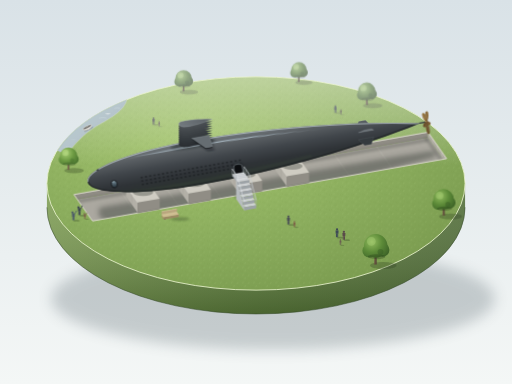
t = 0.00 s
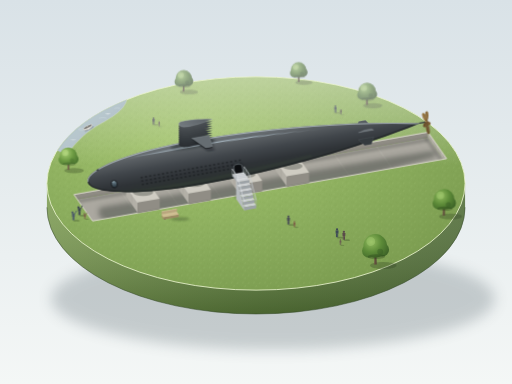
t = 1.50 s
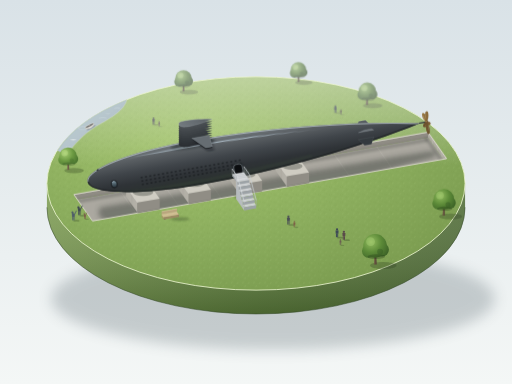
t = 3.25 s
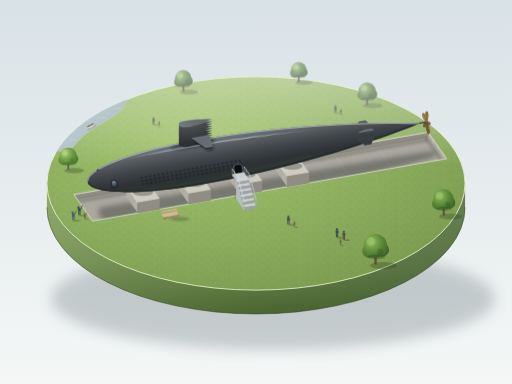
t = 5.00 s
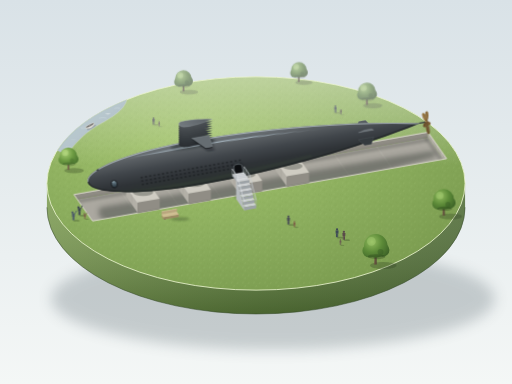
t = 6.25 s
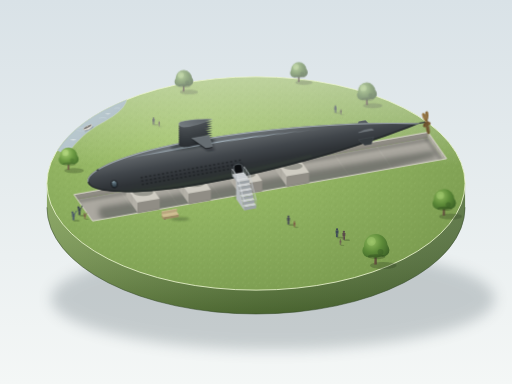
t = 8.75 s

The animated SVG that drew these frames (rendered in a browser with its animation timeline set to each time). Animation: 11 SMIL elements (animate=3,animateTransform=8); one cycle of 10.00 s, repeats indefinitely.

<svg xmlns="http://www.w3.org/2000/svg" viewBox="0 0 1200 900" width="1200" height="900">
<defs>
  <linearGradient id="bg" x1="0" y1="0" x2="0" y2="1"><stop offset="0" stop-color="#d9e2e7"/><stop offset="1" stop-color="#f4f7f6"/></linearGradient>
  <radialGradient id="lawnG" cx="0.35" cy="0.3" r="0.8"><stop offset="0" stop-color="#a3c46d"/><stop offset="0.55" stop-color="#8cae5e"/><stop offset="1" stop-color="#7a9b4f"/></radialGradient>
  <linearGradient id="sideG" x1="0" y1="0" x2="1" y2="0"><stop offset="0" stop-color="#7c9c50"/><stop offset="0.5" stop-color="#628240"/><stop offset="1" stop-color="#4d6a33"/></linearGradient>
  <linearGradient id="sideShade" x1="0" y1="0" x2="0" y2="1"><stop offset="0" stop-color="#ffffff" stop-opacity="0.12"/><stop offset="1" stop-color="#1f3014" stop-opacity="0.35"/></linearGradient>
  <linearGradient id="haze" x1="0" y1="0" x2="0" y2="1"><stop offset="0" stop-color="#f4f8e8" stop-opacity="0.45"/><stop offset="0.42" stop-color="#f4f8e8" stop-opacity="0"/></linearGradient>
  <linearGradient id="hullG" x1="0" y1="0" x2="0" y2="1"><stop offset="0" stop-color="#737a7f"/><stop offset="0.18" stop-color="#5c6165"/><stop offset="0.45" stop-color="#41464b"/><stop offset="0.72" stop-color="#2f3337"/><stop offset="1" stop-color="#2b322f"/></linearGradient>
  <linearGradient id="hlG" x1="0" y1="0" x2="1" y2="0"><stop offset="0" stop-color="#d4e9f7" stop-opacity="0"/><stop offset="0.2" stop-color="#d4e9f7" stop-opacity="0.75"/><stop offset="0.65" stop-color="#d4e9f7" stop-opacity="0.85"/><stop offset="1" stop-color="#d4e9f7" stop-opacity="0"/></linearGradient>
  <linearGradient id="glassG" x1="0" y1="0" x2="0" y2="1"><stop offset="0" stop-color="#86a0ad"/><stop offset="0.5" stop-color="#4c5d67"/><stop offset="1" stop-color="#27323a"/></linearGradient>
  <linearGradient id="sailTop" x1="0" y1="0" x2="1" y2="0"><stop offset="0" stop-color="#737a7f"/><stop offset="1" stop-color="#585e63"/></linearGradient>
  <linearGradient id="waterG" x1="0" y1="0" x2="1" y2="1"><stop offset="0" stop-color="#b3ccd6"/><stop offset="1" stop-color="#8fb0be"/></linearGradient>
  <radialGradient id="canopy" gradientUnits="userSpaceOnUse" cx="-8" cy="-46" r="42"><stop offset="0" stop-color="#a8cf74"/><stop offset="0.5" stop-color="#6d9b43"/><stop offset="1" stop-color="#47712e"/></radialGradient>
  <radialGradient id="canopyN" gradientUnits="userSpaceOnUse" cx="-8" cy="-46" r="42"><stop offset="0" stop-color="#93bd60"/><stop offset="0.5" stop-color="#5c8a38"/><stop offset="1" stop-color="#3b6026"/></radialGradient>

  <pattern id="tuft" width="26" height="18" patternUnits="userSpaceOnUse">
    <path d="M4,12 l1,-4 M7,13 l2,-5 M18,6 l1,-4 M21,7 l2,-4 M12,3 l-1,-3" stroke="#6f9040" stroke-width="1" stroke-linecap="round" fill="none" opacity="0.5"/>
    <path d="M10,15 l1,-3 M23,14 l1,-3 M2,4 l1,-3" stroke="#bad686" stroke-width="1" stroke-linecap="round" fill="none" opacity="0.55"/>
  </pattern>
  <pattern id="holes" width="10" height="8" patternUnits="userSpaceOnUse"><ellipse cx="5" cy="4" rx="2.8" ry="1.3" fill="#14171a" opacity="0.85"/></pattern>

  <filter id="b1" filterUnits="userSpaceOnUse" x="-400" y="-400" width="2400" height="1800"><feGaussianBlur stdDeviation="0.6"/></filter>
  <filter id="b2" filterUnits="userSpaceOnUse" x="-400" y="-400" width="2400" height="1800"><feGaussianBlur stdDeviation="2"/></filter>
  <filter id="b4" filterUnits="userSpaceOnUse" x="-400" y="-400" width="2400" height="1800"><feGaussianBlur stdDeviation="4"/></filter>
  <filter id="b6" filterUnits="userSpaceOnUse" x="-400" y="-400" width="2400" height="1800"><feGaussianBlur stdDeviation="6"/></filter>
  <filter id="b16" filterUnits="userSpaceOnUse" x="-400" y="-400" width="2400" height="1800"><feGaussianBlur stdDeviation="16"/></filter>
  <filter id="far" filterUnits="userSpaceOnUse" x="0" y="0" width="1200" height="900">
    <feGaussianBlur stdDeviation="0.7"/>
    <feColorMatrix type="saturate" values="0.7"/>
    <feComponentTransfer><feFuncR type="linear" slope="0.86" intercept="0.13"/><feFuncG type="linear" slope="0.86" intercept="0.13"/><feFuncB type="linear" slope="0.86" intercept="0.13"/></feComponentTransfer>
  </filter>

  <path id="hullP" d="M0,0 C0,-30 110,-52 260,-52 C440,-52 640,-30 780,0 C640,30 440,52 260,52 C110,52 0,30 0,0Z"/>
  <path id="hullTop" d="M0,0 C0,-30 110,-52 260,-52 C440,-52 640,-30 780,0"/>
  <path id="hullBot" d="M0,0 C0,30 110,52 260,52 C440,52 640,30 780,0"/>
  <clipPath id="hullClip"><use href="#hullP"/></clipPath>
  <path id="sailPlan" d="M215,0 C215,-12 224,-14 238,-13 C262,-11 280,-4 293,0 C280,4 262,11 238,13 C224,14 215,12 215,0Z"/>
  <path id="finN" d="M240,13 L255,62 Q259,64 271,62 L281,13Z"/>
  <path id="finF" d="M240,-13 L255,-62 Q259,-64 271,-62 L281,-13Z"/>
  <g id="blade"><path d="M0,0 C-4,-5 -5.5,-15 -2.5,-23 C-1,-26.5 2.5,-26 3.8,-22 C5.5,-14 4,-5 0,0Z"/><path d="M-2.5,-8 Q-3.5,-16 -1.5,-22 Q-1,-14 -1.2,-8Z" fill="#ffffff" opacity="0.2"/></g>

  <g id="cradle">
    <polygon points="-39.4,-38.4 -12.6,-0.4 -12.6,23.6 -39.4,-14.4" fill="#b3b0a7"/>
    <polygon points="-12.6,-0.4 39.4,-9.6 39.4,14.4 -12.6,23.6" fill="#908d85"/>
    <polygon points="-39.4,-38.4 12.6,-47.6 39.4,-9.6 -12.6,-0.4" fill="#cfccc2"/>
    <line x1="-39.4" y1="-38.4" x2="12.6" y2="-47.6" stroke="#ecebe3" stroke-width="1.3"/>
    <line x1="-39.4" y1="-38.4" x2="-12.6" y2="-0.4" stroke="#e8e6dd" stroke-width="1.1"/>
    <line x1="-26" y1="-19" x2="-26" y2="5" stroke="#9c998f" stroke-width="0.8" opacity="0.7"/>
    <line x1="-12.6" y1="23.6" x2="39.4" y2="14.4" stroke="#6e6c66" stroke-width="1.6" opacity="0.7"/>
    <ellipse cx="0" cy="-24" rx="24" ry="8" fill="#1c201c" opacity="0.3"/>
  </g>

  <g id="person"><circle cx="0" cy="-18.6" r="2.7"/><path d="M-3.6,-15.8 Q0,-17.3 3.6,-15.8 L3.1,-8.2 L-3.1,-8.2Z"/><rect x="-2.6" y="-8.4" width="2.3" height="8.4"/><rect x="0.3" y="-8.4" width="2.3" height="8.4"/></g>
  <g id="personUp"><ellipse cx="-0.9" cy="-18.8" rx="2.6" ry="2.9" transform="rotate(-28 0 -16)"/><path d="M-3.6,-15.8 Q0,-17.3 3.6,-15.8 L3.1,-8.2 L-3.1,-8.2Z"/><rect x="-2.6" y="-8.4" width="2.3" height="8.4"/><rect x="0.3" y="-8.4" width="2.3" height="8.4"/><path d="M2.8,-15.4 L6.2,-22.8 L7.9,-22.1 L4.4,-14.4Z"/></g>
  <g id="pshadow"><ellipse cx="7" cy="1" rx="7.5" ry="2" fill="#2a3a1d" opacity="0.3"/></g>

  <g id="treeShadow"><ellipse cx="16" cy="2" rx="27" ry="7" fill="#2b3d1e" opacity="0.3"/></g>
  <g id="treeBody">
    <path d="M-2.4,0 L-1.5,-22 L2,-22 L2.8,0Z" fill="#6b5a45"/>
    <path d="M-2.4,0 L-1.5,-22 L-0.2,-22 L-0.6,0Z" fill="#8a7658" opacity="0.7"/>
    <circle cx="-13" cy="-28" r="14" fill="url(#canopy)"/>
    <circle cx="14" cy="-30" r="14" fill="url(#canopy)"/>
    <circle cx="0" cy="-38" r="24" fill="url(#canopy)"/>
    <circle cx="10" cy="-26" r="6" fill="#3d6528" opacity="0.3"/>
    <circle cx="-9" cy="-47" r="9" fill="#c4e48f" opacity="0.4"/>
    <ellipse cx="2" cy="-16" rx="18" ry="5" fill="#2d4a20" opacity="0.28"/>
  </g>
  <g id="treeBodyN">
    <path d="M-2.4,0 L-1.5,-22 L2,-22 L2.8,0Z" fill="#5c4c3a"/>
    <path d="M-2.4,0 L-1.5,-22 L-0.2,-22 L-0.6,0Z" fill="#7a664b" opacity="0.7"/>
    <circle cx="-13" cy="-28" r="14" fill="url(#canopyN)"/>
    <circle cx="14" cy="-30" r="14" fill="url(#canopyN)"/>
    <circle cx="0" cy="-38" r="24" fill="url(#canopyN)"/>
    <circle cx="10" cy="-26" r="6" fill="#2f5120" opacity="0.35"/>
    <circle cx="-9" cy="-47" r="9" fill="#b2d77d" opacity="0.35"/>
    <ellipse cx="2" cy="-16" rx="18" ry="5" fill="#223b17" opacity="0.32"/>
  </g>
</defs>

<rect width="1200" height="900" fill="url(#bg)"/>

<g transform="translate(0,-70)">
  <ellipse cx="640" cy="770" rx="520" ry="120" fill="#55646b" opacity="0.28" filter="url(#b16)"/>

  <path d="M110,500 L110,556 A490,250 0 0 0 1090,556 L1090,500 Z" fill="url(#sideG)"/>
  <path d="M110,500 L110,556 A490,250 0 0 0 1090,556 L1090,500 Z" fill="url(#sideShade)"/>
  <path d="M110,556 A490,250 0 0 0 1090,556" fill="none" stroke="#34482a" stroke-width="2" opacity="0.6"/>

  <ellipse cx="600" cy="500" rx="490" ry="250" fill="url(#lawnG)"/>
  <ellipse cx="600" cy="500" rx="490" ry="250" fill="url(#tuft)" opacity="0.5"/>
  <ellipse cx="600" cy="500" rx="490" ry="250" fill="url(#haze)"/>
  <ellipse cx="600" cy="500" rx="490" ry="250" fill="none" stroke="#eaf3cf" stroke-width="2.2" opacity="0.9"/>

  <g filter="url(#far)">
    <path d="M134,423 A490,250 0 0 1 298,303 C292,328 262,345 236,360 C205,378 185,395 160,428 Q146,430 134,423Z" fill="url(#waterG)"/>
    <path d="M298,303 C292,328 262,345 236,360 C205,378 185,395 160,428" fill="none" stroke="#dbe8b6" stroke-width="1.4" opacity="0.6"/>
    <path d="M150,416 q10,-4 20,0 M232,347 q9,-3 18,0 M268,324 q7,-2 14,0" fill="none" stroke="#e8f3f7" stroke-width="1" opacity="0.6"/>
    <ellipse cx="172" cy="398" rx="8" ry="1.1" fill="#ffffff" opacity="0.2">
      <animate attributeName="opacity" values="0.15;0.8;0.15" keyTimes="0;0.5;1" calcMode="spline" keySplines="0.45 0 0.55 1;0.45 0 0.55 1" dur="6s" repeatCount="indefinite"/>
    </ellipse>
    <ellipse cx="253" cy="337" rx="7" ry="1" fill="#ffffff" opacity="0.2">
      <animate attributeName="opacity" values="0.15;0.8;0.15" keyTimes="0;0.5;1" calcMode="spline" keySplines="0.45 0 0.55 1;0.45 0 0.55 1" dur="7s" begin="-3s" repeatCount="indefinite"/>
    </ellipse>
    <g transform="translate(205,369)">
      <g>
        <animateTransform attributeName="transform" type="translate" values="0 0;7 -4.5;0 0" keyTimes="0;0.5;1" calcMode="spline" keySplines="0.45 0 0.55 1;0.45 0 0.55 1" dur="10s" repeatCount="indefinite"/>
        <g transform="translate(-15,5)">
          <ellipse cx="0" cy="0" rx="9" ry="3" fill="none" stroke="#f2f8fa" stroke-width="1" opacity="0">
            <animateTransform attributeName="transform" type="scale" values="0.6 0.6;1.5 1.5" keyTimes="0;1" calcMode="spline" keySplines="0.45 0 0.55 1" dur="5s" repeatCount="indefinite"/>
            <animate attributeName="opacity" values="0;0.6;0" keyTimes="0;0.3;1" dur="5s" repeatCount="indefinite"/>
          </ellipse>
        </g>
        <g transform="rotate(-28)">
          <ellipse cx="1" cy="5" rx="12" ry="2.6" fill="#46606d" opacity="0.45"/>
          <path d="M-12,-1 L12,-1 Q9,5 0,5.5 Q-9,5 -12,-1Z" fill="#e8e4d8"/>
          <path d="M-10.5,3 Q0,6.5 10.5,3 Q9,5 0,5.5 Q-9,5 -10.5,3Z" fill="#9d998d"/>
          <ellipse cx="0" cy="-1" rx="11.5" ry="2.6" fill="#5f5a50"/>
          <ellipse cx="0.5" cy="-0.8" rx="9" ry="1.7" fill="#3f3b34"/>
          <rect x="-2" y="-2.2" width="4" height="1.3" fill="#bda77f"/>
          <ellipse cx="0" cy="-1" rx="11.5" ry="2.6" fill="none" stroke="#fbf9f0" stroke-width="0.8"/>
        </g>
      </g>
    </g>

    <use href="#treeShadow" transform="translate(430,284) scale(0.8)"/>
    <g transform="translate(430,284) scale(0.8)"><g><animateTransform attributeName="transform" type="rotate" values="-1.4 0 0;1.4 0 0;-1.4 0 0" keyTimes="0;0.5;1" calcMode="spline" keySplines="0.45 0 0.55 1;0.45 0 0.55 1" dur="7s" begin="-2s" repeatCount="indefinite"/><use href="#treeBody"/></g></g>
    <use href="#treeShadow" transform="translate(700,262) scale(0.75)"/>
    <g transform="translate(700,262) scale(0.75)"><g><animateTransform attributeName="transform" type="rotate" values="-1.2 0 0;1.2 0 0;-1.2 0 0" keyTimes="0;0.5;1" calcMode="spline" keySplines="0.45 0 0.55 1;0.45 0 0.55 1" dur="8s" begin="-5s" repeatCount="indefinite"/><use href="#treeBody"/></g></g>
    <use href="#treeShadow" transform="translate(860,316) scale(0.85)"/>
    <g transform="translate(860,316) scale(0.85)"><g><animateTransform attributeName="transform" type="rotate" values="-1.5 0 0;1.5 0 0;-1.5 0 0" keyTimes="0;0.5;1" calcMode="spline" keySplines="0.45 0 0.55 1;0.45 0 0.55 1" dur="9s" begin="-1s" repeatCount="indefinite"/><use href="#treeBody"/></g></g>

    <g transform="translate(360,362) scale(0.8)"><use href="#pshadow"/><use href="#person" fill="#4a5058"/></g>
    <g transform="translate(373,366) scale(0.55)"><use href="#pshadow"/><use href="#person" fill="#6b5a52"/></g>
    <g transform="translate(786,334) scale(0.8)"><use href="#pshadow"/><use href="#person" fill="#3f5566"/></g>
    <g transform="translate(799,338) scale(0.55)"><use href="#pshadow"/><use href="#person" fill="#5b4d4a"/></g>
  </g>

  <g transform="translate(-30,0)">
    <clipPath id="pitClip"><polygon points="203.2,525.8 1033.2,379.7 1076.8,441.7 246.8,587.8"/></clipPath>
    <g clip-path="url(#pitClip)">
      <polygon points="203.2,538.8 1033.2,392.7 1076.8,454.7 246.8,600.8" fill="#aba8a0"/>
      <g stroke="#c9c6bc" stroke-width="1" opacity="0.7">
        <line x1="311.1" y1="516.4" x2="358.9" y2="584.4"/>
        <line x1="411.1" y1="498.8" x2="458.9" y2="566.8"/>
        <line x1="511.1" y1="481.2" x2="558.9" y2="549.2"/>
        <line x1="611.1" y1="463.6" x2="658.9" y2="531.6"/>
        <line x1="711.1" y1="446" x2="758.9" y2="514"/>
        <line x1="811.1" y1="428.4" x2="858.9" y2="496.4"/>
        <line x1="911.1" y1="410.8" x2="958.9" y2="478.8"/>
      </g>
      <polygon points="203.2,525.8 1033.2,379.7 1033.2,392.7 203.2,538.8" fill="#8f8c84"/>
      <polygon points="1033.2,379.7 1076.8,441.7 1076.8,454.7 1033.2,392.7" fill="#b2afa6"/>
      <g stroke="#cfccc2" stroke-width="0.9" opacity="0.8">
        <line x1="1044.1" y1="395.2" x2="1044.1" y2="408.2"/>
        <line x1="1055" y1="410.7" x2="1055" y2="423.7"/>
        <line x1="1065.9" y1="426.2" x2="1065.9" y2="439.2"/>
      </g>
      <polygon points="203.2,538.8 1033.2,392.7 1033.2,402 203.2,548" fill="#2c2e2a" opacity="0.22" filter="url(#b2)"/>
      <polygon points="1033.2,392.7 1076.8,454.7 1066,454.7 1023,392.7" fill="#2c2e2a" opacity="0.2" filter="url(#b2)"/>
      <path d="M265,556 C450,526 800,462 1040,424 C1056,426 1056,436 1040,440 C800,505 520,590 330,598 C280,596 250,580 265,556Z" fill="#2c302c" opacity="0.4" filter="url(#b6)"/>
      <line x1="203.2" y1="525.8" x2="1033.2" y2="379.7" stroke="#c9c6bb" stroke-width="1.2"/>
      <line x1="1033.2" y1="379.7" x2="1076.8" y2="441.7" stroke="#d3d0c5" stroke-width="1.2"/>
    </g>
    <polygon points="203.2,525.8 1033.2,379.7 1076.8,441.7 246.8,587.8" fill="none" stroke="#dcd9cf" stroke-width="2.2" stroke-linejoin="round"/>

    <use href="#cradle" x="715" y="483.5"/>
    <use href="#cradle" x="605" y="502.9"/>
    <use href="#cradle" x="485" y="524"/>
    <use href="#cradle" x="365" y="545.1"/>

    <polygon points="863.5,372.0 870.7,354.5 886.7,351.7 899.6,365.6" fill="#565c61"/>
    <polygon points="863.5,372.0 870.7,354.5 886.7,351.7 899.6,365.6" fill="none" stroke="#8d979d" stroke-width="0.8" opacity="0.6"/>

    <g transform="translate(235,496) rotate(-10) scale(1.015)">
      <use href="#hullP" fill="url(#hullG)"/>
      <g clip-path="url(#hullClip)">
        <ellipse cx="255" cy="-43" rx="52" ry="9" fill="#0f1215" opacity="0.4" filter="url(#b2)"/>
        <path d="M70,40 Q260,51 520,31" fill="none" stroke="#5d7a4c" stroke-width="3" opacity="0.22" filter="url(#b2)"/>
        <use href="#hullBot" fill="none" stroke="#161a1d" stroke-width="7" opacity="0.5"/>
        <use href="#hullTop" fill="none" stroke="#aab4ba" stroke-width="5" opacity="0.5"/>
        <use href="#hullTop" fill="none" stroke="#dbe5ea" stroke-width="1.6" opacity="0.55" transform="translate(0,1.4)"/>
        <path d="M90,-36 Q280,-49 570,-25 Q320,-43 90,-36Z" fill="url(#hlG)" filter="url(#b1)"/>
        <rect x="120" y="8" width="240" height="24" fill="url(#holes)"/>
        <ellipse cx="60" cy="16" rx="8.5" ry="10" fill="#101315" opacity="0.3"/>
        <ellipse cx="60" cy="16" rx="6.5" ry="8" fill="url(#glassG)" stroke="#1a1e21" stroke-width="1.6"/>
        <path d="M55.5,12 Q58,8.5 62,9.5" fill="none" stroke="#cfe3ee" stroke-width="1" opacity="0.7"/>
        <ellipse cx="26" cy="-27" rx="2.4" ry="6" fill="url(#glassG)" stroke="#1a1e21" stroke-width="1" transform="rotate(-25 26 -27)"/>
        <rect x="336" y="18" width="24" height="28" rx="9" fill="#101315" opacity="0.25" filter="url(#b2)"/>
        <rect x="338" y="20" width="20" height="24" rx="8" fill="#15181b" stroke="#8b949a" stroke-width="1.2" opacity="0.95"/>
        <rect x="341" y="23" width="14" height="18" rx="5" fill="#0b0d0f"/>
      </g>
    </g>

    <polygon points="869.9,380.9 884.7,374.3 900.7,371.5 905.9,374.5" fill="#6a7176"/>
    <polygon points="869.9,397.2 884.7,410.7 900.7,407.9 905.9,390.8" fill="#343a3e"/>
    <polygon points="869.9,397.2 884.7,410.7 900.7,407.9 905.9,390.8" fill="none" stroke="#9aa3a8" stroke-width="0.8" opacity="0.35"/>
    <polygon points="869.9,380.9 884.7,374.3 900.7,371.5 905.9,374.5" fill="none" stroke="#b5bfc5" stroke-width="0.8" opacity="0.5"/>

    <use href="#finF" transform="matrix(.9996 -.1763 .352 .5 235 432.9)" fill="#1f2326"/>
    <use href="#finF" transform="matrix(.9996 -.1763 .352 .5 235 429.9)" fill="#5d6469"/>
    <use href="#finF" transform="matrix(.9996 -.1763 .352 .5 235 429.9)" fill="none" stroke="#a3adb3" stroke-width="0.9" opacity="0.5"/>

    <use href="#sailPlan" transform="matrix(.9996 -.1763 .352 .5 235 448.3)" fill="#2b2f33"/>
    <use href="#sailPlan" transform="matrix(.9996 -.1763 .352 .5 235 443)" fill="#2e3236"/>
    <use href="#sailPlan" transform="matrix(.9996 -.1763 .352 .5 235 437.7)" fill="#31363a"/>
    <use href="#sailPlan" transform="matrix(.9996 -.1763 .352 .5 235 432.4)" fill="#353a3e"/>
    <use href="#sailPlan" transform="matrix(.9996 -.1763 .352 .5 235 427.1)" fill="#393e42"/>
    <use href="#sailPlan" transform="matrix(.9996 -.1763 .352 .5 235 421.8)" fill="#3d4246"/>
    <use href="#sailPlan" transform="matrix(.9996 -.1763 .352 .5 235 416.5)" fill="#41464a"/>
    <use href="#sailPlan" transform="matrix(.9996 -.1763 .352 .5 235 411.2)" fill="#454a4e"/>
    <use href="#sailPlan" transform="matrix(.9996 -.1763 .352 .5 235 405.9)" fill="#494e52"/>
    <use href="#sailPlan" transform="matrix(.9996 -.1763 .352 .5 235 400.6)" fill="url(#sailTop)"/>
    <use href="#sailPlan" transform="matrix(.9996 -.1763 .352 .5 235 400.6)" fill="none" stroke="#c2ccd2" stroke-width="1" opacity="0.55"/>

    <use href="#finN" transform="matrix(.9996 -.1763 .352 .5 240 439)" fill="#0d1012" opacity="0.3" filter="url(#b2)"/>
    <use href="#finN" transform="matrix(.9996 -.1763 .352 .5 235 432.9)" fill="#1f2326"/>
    <use href="#finN" transform="matrix(.9996 -.1763 .352 .5 235 429.9)" fill="#666d72"/>
    <use href="#finN" transform="matrix(.9996 -.1763 .352 .5 235 429.9)" fill="none" stroke="#b5bfc5" stroke-width="1" opacity="0.55"/>

    <g transform="translate(1029.7,355.8)">
      <path d="M-16,2.6 L0,0" stroke="#3a3f43" stroke-width="3.4" stroke-linecap="round"/>
      <use href="#blade" fill="#7a5d32" transform="rotate(120) scale(1,0.415)"/>
      <use href="#blade" fill="#6a502c" transform="rotate(204.7) scale(1,0.535)"/>
      <use href="#blade" fill="#6f5530" transform="rotate(168.7) scale(1,1.14)"/>
      <use href="#blade" fill="#94743f" transform="rotate(-23.9) scale(1,0.89)"/>
      <use href="#blade" fill="#8a6b3c" transform="scale(1,0.99)"/>
      <ellipse cx="0" cy="0" rx="3.6" ry="4.4" fill="#6d5230"/>
      <ellipse cx="-1" cy="-1.5" rx="1.4" ry="1.8" fill="#c0a068" opacity="0.8"/>
    </g>

    <ellipse cx="589" cy="480" rx="16" ry="3" fill="#0f1215" opacity="0.3" filter="url(#b2)"/>
    <polygon points="578.8,529.5 606.8,524.6 611.4,531.1 583.4,536.0" fill="#24331a" opacity="0.3" filter="url(#b2)"/>
    <polygon points="574.2,478.9 583.4,491.9 583.4,495.1 574.2,482.1" fill="#a2a8ac"/>
    <polygon points="574.2,478.9 602.2,474.0 611.4,487.0 583.4,491.9" fill="#d4d7d9"/>
    <g stroke="#aab0b4" stroke-width="0.8">
      <line x1="576.4" y1="481.9" x2="604.4" y2="477.0"/>
      <line x1="578.8" y1="485.4" x2="606.8" y2="480.5"/>
      <line x1="581.3" y1="488.9" x2="609.3" y2="484.0"/>
    </g>
    <line x1="574.2" y1="478.9" x2="602.2" y2="474.0" stroke="#f0f2f3" stroke-width="1"/>

    <polygon points="583.4,536.0 583.4,491.9 586.6,496.4 586.6,503.7 589.7,508.2 589.7,515.6 592.9,520.1 592.9,527.4 596.1,531.9 596.1,539.3 599.2,543.8 599.2,551.1 602.4,555.6 602.4,563.0" fill="#b7bcbf"/>
    <polygon points="583.4,491.9 611.4,487.0 614.6,491.5 586.6,496.4" fill="#cdd1d3"/>
    <polygon points="586.6,503.7 614.6,498.8 614.6,491.5 586.6,496.4" fill="#9ca2a6"/>
    <polygon points="586.6,503.7 614.6,498.8 617.7,503.3 589.7,508.2" fill="#cdd1d3"/>
    <polygon points="589.7,515.6 617.7,510.7 617.7,503.3 589.7,508.2" fill="#9ca2a6"/>
    <polygon points="589.7,515.6 617.7,510.7 620.9,515.2 592.9,520.1" fill="#cdd1d3"/>
    <polygon points="592.9,527.4 620.9,522.5 620.9,515.2 592.9,520.1" fill="#9ca2a6"/>
    <polygon points="592.9,527.4 620.9,522.5 624.1,527.0 596.1,531.9" fill="#cdd1d3"/>
    <polygon points="596.1,539.3 624.1,534.4 624.1,527.0 596.1,531.9" fill="#9ca2a6"/>
    <polygon points="596.1,539.3 624.1,534.4 627.2,538.9 599.2,543.8" fill="#cdd1d3"/>
    <polygon points="599.2,551.1 627.2,546.2 627.2,538.9 599.2,543.8" fill="#9ca2a6"/>
    <polygon points="599.2,551.1 627.2,546.2 630.4,550.7 602.4,555.6" fill="#cdd1d3"/>
    <polygon points="602.4,563.0 630.4,558.05 630.4,550.7 602.4,555.6" fill="#9ca2a6"/>
    <g stroke="#eef0f1" stroke-width="0.9" opacity="0.8">
      <line x1="583.4" y1="491.9" x2="611.4" y2="487.0"/>
      <line x1="586.6" y1="503.7" x2="614.6" y2="498.8"/>
      <line x1="589.7" y1="515.6" x2="617.7" y2="510.7"/>
      <line x1="592.9" y1="527.4" x2="620.9" y2="522.5"/>
      <line x1="596.1" y1="539.3" x2="624.1" y2="534.4"/>
      <line x1="599.2" y1="551.1" x2="627.2" y2="546.2"/>
    </g>
    <g stroke="#a5abae" stroke-width="1.2" stroke-linecap="round">
      <line x1="602.2" y1="474.0" x2="602.2" y2="461.1"/><line x1="606.8" y1="480.5" x2="606.8" y2="467.6"/><line x1="611.4" y1="487.0" x2="611.4" y2="474.1"/>
      <line x1="620.9" y1="515.2" x2="620.9" y2="502.3"/><line x1="627.2" y1="538.9" x2="627.2" y2="526.0"/><line x1="630.4" y1="550.7" x2="630.4" y2="537.9"/>
    </g>
    <polyline points="602.2,461.1 614.6,478.6 630.4,537.9" fill="none" stroke="#c7cdd0" stroke-width="1.6" stroke-linejoin="round" stroke-linecap="round"/>
    <g stroke="#a5abae" stroke-width="1.2" stroke-linecap="round">
      <line x1="574.2" y1="478.9" x2="574.2" y2="466.0"/><line x1="578.8" y1="485.4" x2="578.8" y2="472.5"/><line x1="583.4" y1="491.9" x2="583.4" y2="479.0"/>
      <line x1="592.9" y1="520.1" x2="592.9" y2="507.2"/><line x1="599.2" y1="543.8" x2="599.2" y2="530.9"/><line x1="602.4" y1="555.6" x2="602.4" y2="542.8"/>
    </g>
    <polyline points="574.2,466.0 586.6,483.5 602.4,542.8" fill="none" stroke="#d6dbdd" stroke-width="1.6" stroke-linejoin="round" stroke-linecap="round"/>

    <ellipse cx="452" cy="583" rx="22" ry="4" fill="#24331a" opacity="0.3" filter="url(#b2)"/>
    <rect x="415" y="579" width="2.6" height="5.5" fill="#4d4b45"/>
    <rect x="445.6" y="573" width="2.6" height="5.2" fill="#4d4b45"/>
    <polygon points="408.8,565.6 444.8,559.3 444.8,566.7 408.8,573.0" fill="#b9a57d"/>
    <line x1="408.8" y1="565.6" x2="444.8" y2="559.3" stroke="#e2d2ac" stroke-width="1.1"/>
    <polygon points="408.8,573.0 413.0,579.0 413.0,584.5 408.8,578.5" fill="#a89368"/>
    <polygon points="413.0,579.0 449.0,572.7 449.0,578.2 413.0,584.5" fill="#9c8863"/>
    <polygon points="408.8,573.0 444.8,566.7 449.0,572.7 413.0,579.0" fill="#d0bc92"/>
    <line x1="408.8" y1="573.0" x2="444.8" y2="566.7" stroke="#e6d7b2" stroke-width="0.9" opacity="0.8"/>
  </g>

  <use href="#pshadow" x="186" y="574"/><use href="#personUp" x="186" y="574" fill="#3e4750"/>
  <use href="#pshadow" x="172" y="586"/><use href="#personUp" x="172" y="586" fill="#4f5d69"/>
  <g transform="translate(199,583) scale(0.66)"><use href="#pshadow"/><use href="#personUp" fill="#7b5d4b"/></g>

  <use href="#treeShadow" transform="translate(160,468) scale(0.85)"/>
  <g transform="translate(160,468) scale(0.85)"><g><animateTransform attributeName="transform" type="rotate" values="-1.3 0 0;1.3 0 0;-1.3 0 0" keyTimes="0;0.5;1" calcMode="spline" keySplines="0.45 0 0.55 1;0.45 0 0.55 1" dur="8s" begin="-4s" repeatCount="indefinite"/><use href="#treeBody"/></g></g>

  <use href="#treeShadow" transform="translate(1040,575)"/>
  <g transform="translate(1040,575)"><g><animateTransform attributeName="transform" type="rotate" values="-1.4 0 0;1.4 0 0;-1.4 0 0" keyTimes="0;0.5;1" calcMode="spline" keySplines="0.45 0 0.55 1;0.45 0 0.55 1" dur="6s" begin="-1s" repeatCount="indefinite"/><use href="#treeBodyN"/></g></g>

  <use href="#pshadow" x="676" y="596"/><use href="#person" x="676" y="596" fill="#4a4f55"/>
  <g transform="translate(690,602) scale(0.66)"><use href="#pshadow"/><use href="#person" fill="#7e6048"/></g>
  <use href="#pshadow" x="790" y="626"/><use href="#person" x="790" y="626" fill="#3d4a56"/>
  <use href="#pshadow" x="806" y="632"/><use href="#person" x="806" y="632" fill="#5a4a4a"/>
  <g transform="translate(798,644) scale(0.62)"><use href="#pshadow"/><use href="#person" fill="#6a5d52"/></g>

  <use href="#treeShadow" transform="translate(880,690) scale(1.15)"/>
  <g transform="translate(880,690) scale(1.15)"><g><animateTransform attributeName="transform" type="rotate" values="-1.2 0 0;1.2 0 0;-1.2 0 0" keyTimes="0;0.5;1" calcMode="spline" keySplines="0.45 0 0.55 1;0.45 0 0.55 1" dur="9s" begin="-6s" repeatCount="indefinite"/><use href="#treeBodyN"/></g></g>
</g>
</svg>
